Labelled photos from "images", an image-classification folder in qasim418/Chocolathon. The possible labels are: cocoa shot amaretto, cocoa shot bourbon, cocoa shot chocolate cake, cocoa shot old fashioned, cocoa shot tequila, cocoa shot whiskey, truffle amaretto, truffle bananas foster, truffle brownie batter, truffle caramel apple cider, truffle champagne, truffle cheesecake, truffle confetti cake, truffle cookies and cream, truffle creamsicle, truffle creme brulee, truffle dulce de leche, truffle espresso martini, truffle grey salt caramel, truffle key lime pie, truffle lemon, truffle manhattan, truffle maple cream, truffle peanut butter caramel, truffle pineapple moscato, truffle pistachio, truffle pumpkin spice latte, truffle raspberry, truffle s mores, truffle salted caramel, truffle strawberry shortcake, truffle tea honey, truffle turtle.

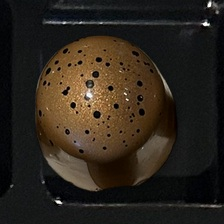
Label: truffle turtle

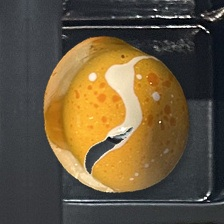
Label: truffle creamsicle

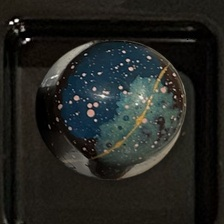
Label: truffle tea honey

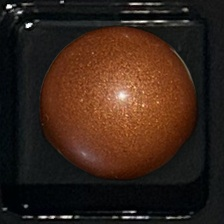
Label: truffle caramel apple cider

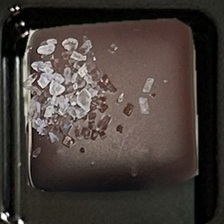
Label: truffle grey salt caramel

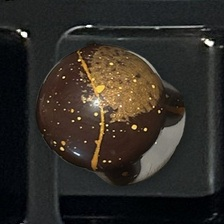
Label: truffle pumpkin spice latte
